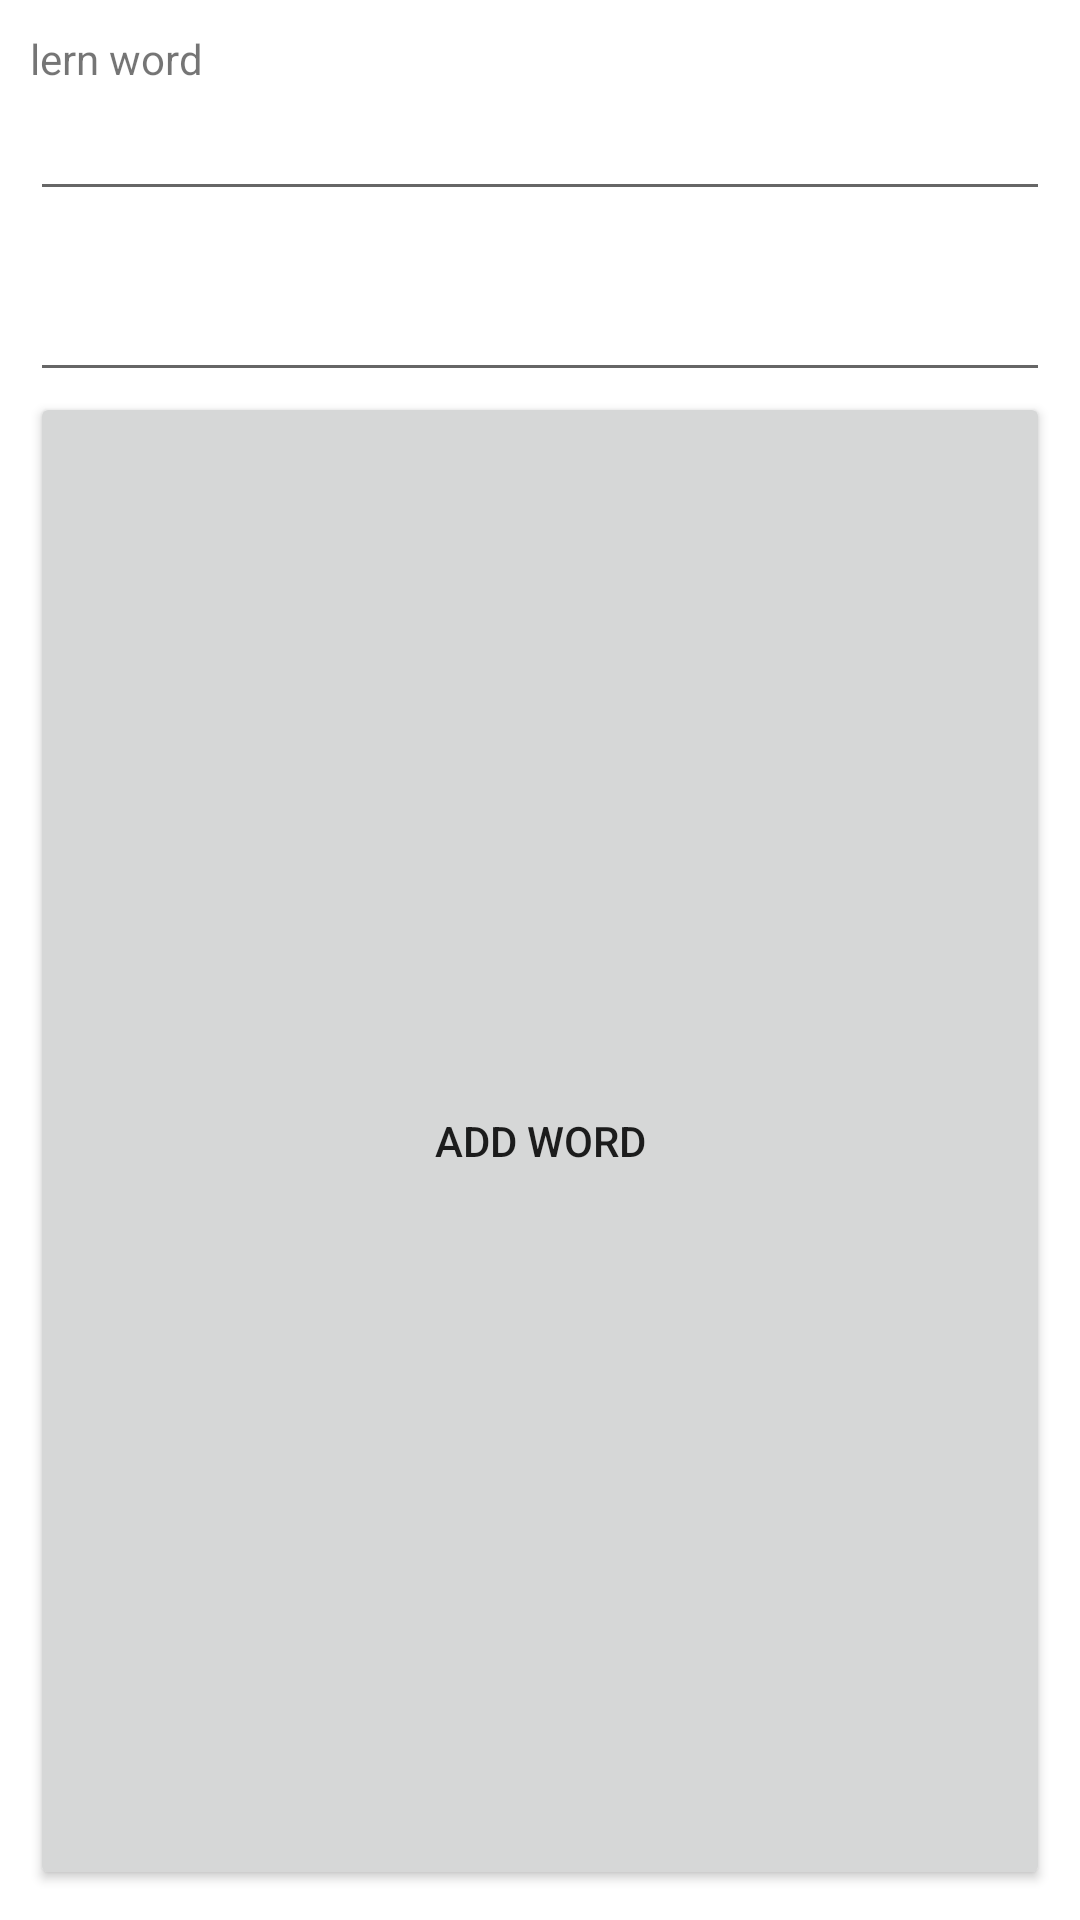

Produce the Android XML layout that renders to this screen, including the resource entries it uses.
<!-- AndroidManifest.xml: fallback theme Theme.MaterialComponents.DayNight.NoActionBar -->
<!-- res/layout/dialog_add_word.xml -->
<?xml version="1.0" encoding="utf-8"?>
<LinearLayout xmlns:android="http://schemas.android.com/apk/res/android"
              android:id="@+id/layout_root"
              android:orientation="vertical"
              android:layout_width="fill_parent"
              android:layout_height="wrap_content"
              android:padding="10dp"
              >
    <TextView android:id="@+id/image"
               android:layout_width="fill_parent"
               android:layout_height="wrap_content"
               android:text="@string/hint_lern_word"
               android:layout_marginRight="10dp"
               />
    <EditText
               android:id="@+id/edtLearn"
               android:layout_width="fill_parent"
               android:layout_height="wrap_content"/>

    <TextView android:id="@+id/text"
              android:layout_width="fill_parent"
              android:layout_height="wrap_content"
              android:text="@string/hint_native_word"
              android:textColor="#FFF"
              />
   	<EditText
               android:id="@+id/edtNative"
               android:layout_width="fill_parent"
               android:layout_height="wrap_content"/>
               
     <Button
			android:id="@+id/btnAdd"
			android:layout_width="fill_parent"
			android:layout_height="wrap_content"
			android:text="@string/add_word_button" 
			android:layout_weight="1" />
              
</LinearLayout>
<!-- resources referenced by this layout -->
<resources>
  <string name="add_word_button" formatted="false">add word</string>
  <string name="hint_lern_word" formatted="false">lern word</string>
  <string name="hint_native_word" formatted="false">native word</string>
</resources>
